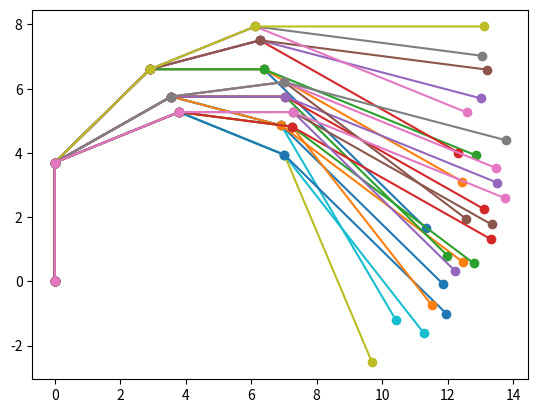

Generate this figure with matplotlib:
# Import numpy as np
import numpy as np

# Constants (inches)
joint_distances = [3.7, 4.11, 3.48, 7.0]

# Helper functions
def polar_to_vec(dist, theta):
    return dist * np.array([np.cos(theta), np.sin(theta)])

def construct_angles(*thetas):
    sum_angles = [np.pi/2] + [sum(thetas[:i+1]) for i in range(len(thetas))]
    polars = np.array([polar_to_vec(dist, theta) for dist, theta in zip(joint_distances, sum_angles)])

    return polars

def plot_arm(polars):
    import matplotlib.pyplot as plt
    polars = np.vstack((np.zeros((1, 2)), polars))
    actual_points = np.array([np.sum(polars[:i+1], axis=0) for i in range(polars.shape[0])])

    plt.plot(actual_points[:, 0], actual_points[:, 1], 'o-')

if __name__ == '__main__':
    import matplotlib.pyplot as plt
    for i in [4, 6, 8]:
        for j in [4, 6, 8]:
            for k in [4, 6, 8]:
                plot_arm(construct_angles(np.pi/i, -np.pi/j, -np.pi/k))
    plt.show()
